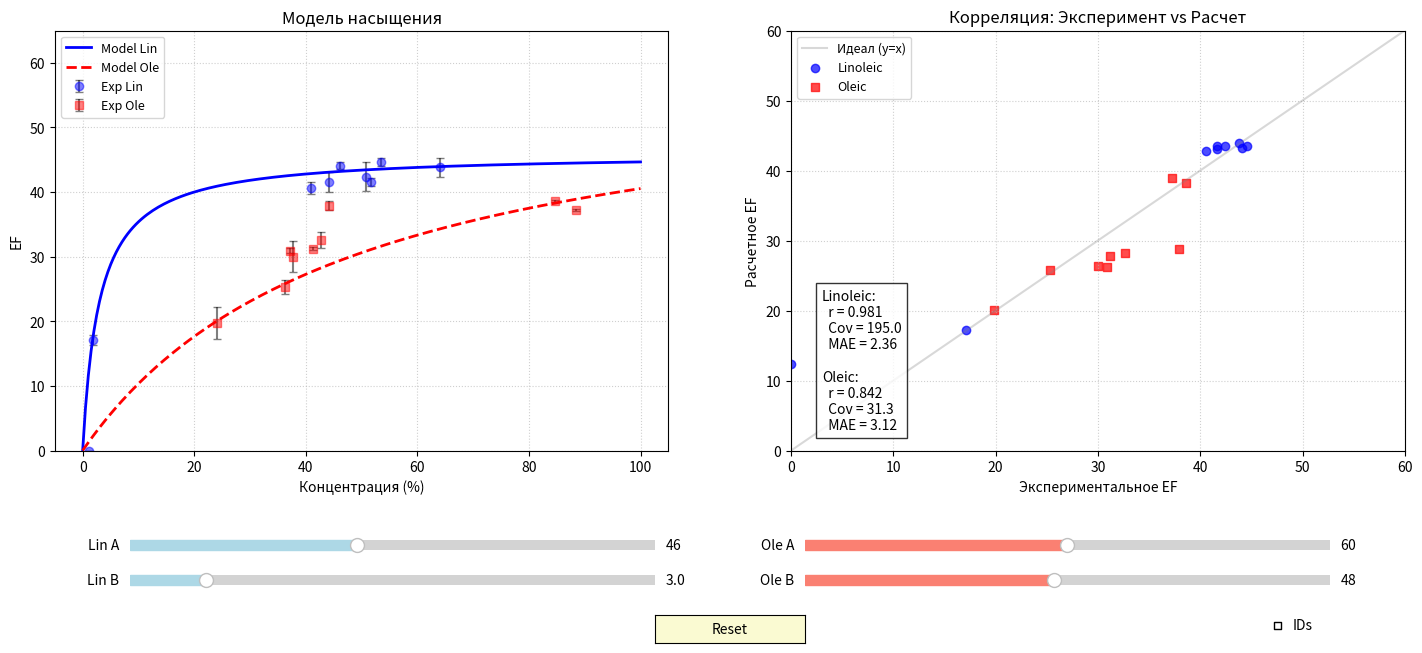

The matplotlib source for this figure:
# добавь графики ковариации и корреляции

import matplotlib.pyplot as plt
from matplotlib.widgets import Slider, Button, CheckButtons
import numpy as np

# --- 1. Данные ---
data = [
    ("2233",    40.9, 44.1, 37.9, 0.66, 40.6, 0.98),
    ("2699",    46.2, 41.3, 31.2, 0.22, 44.1, 0.54),
    ("2776",    44.2, 42.8, 32.6, 1.25, 41.6, 1.56),
    ("3110",    1.1,  84.6, 38.6, 0.17, 0.0,  0.0),
    ("3384",    53.5, 36.2, 25.3, 1.14, 44.6, 0.64),
    ("3599",    1.8,  88.5, 37.2, 0.17, 17.1, 0.72),
    ("3675",    51.7, 37.1, 30.9, 0.38, 41.6, 0.65),
    ("3714",    50.8, 37.7, 30.0, 2.40, 42.4, 2.21),
    ("Бузулук", 64.0, 24.1, 19.8, 2.47, 43.8, 1.40)
]

ids = [row[0] for row in data]
L_conc = np.array([row[1] for row in data])
O_conc = np.array([row[2] for row in data])
EF_O_exp = np.array([row[3] for row in data])
EF_O_err = np.array([row[4] for row in data])
EF_L_exp = np.array([row[5] for row in data])
EF_L_err = np.array([row[6] for row in data])

# --- 2. Модель ---
def saturation_model(x, A, B):
    denom = B + x
    with np.errstate(divide='ignore', invalid='ignore'):
        res = (A * x) / denom
        res[denom == 0] = 0
    return res

# Начальные параметры
init_AL, init_BL = 46.0, 3.0
init_AO, init_BO = 60.0, 48.0
x_range = np.linspace(0, 100, 200)

# --- 3. Настройка фигуры (2 графика) ---
fig, (ax_main, ax_corr) = plt.subplots(1, 2, figsize=(15, 7))
plt.subplots_adjust(left=0.05, bottom=0.30, right=0.95, top=0.90, wspace=0.2)

# === ГРАФИК 1: Основной (Концентрация vs EF) ===
# Эксперимент
ax_main.errorbar(L_conc, EF_L_exp, yerr=EF_L_err, fmt='o', color='blue', ecolor='black', capsize=3, alpha=0.5, label='Exp Lin')
ax_main.errorbar(O_conc, EF_O_exp, yerr=EF_O_err, fmt='s', color='red', ecolor='black', capsize=3, alpha=0.5, label='Exp Ole')

# Линии моделей
line_L, = ax_main.plot(x_range, saturation_model(x_range, init_AL, init_BL), color='blue', linewidth=2, label='Model Lin')
line_O, = ax_main.plot(x_range, saturation_model(x_range, init_AO, init_BO), color='red', linewidth=2, linestyle='--', label='Model Ole')

ax_main.set_title('Модель насыщения')
ax_main.set_xlabel('Концентрация (%)')
ax_main.set_ylabel('EF')
ax_main.legend(loc='upper left', fontsize=9)
ax_main.grid(True, linestyle=':', alpha=0.6)
ax_main.set_ylim(0, 65)

# === ГРАФИК 2: Корреляция (Exp vs Calc) ===
# Диагональ (идеал)
ax_corr.plot([0, 60], [0, 60], color='gray', linestyle='-', alpha=0.3, label='Идеал (y=x)')

# Расчет начальных точек
calc_L = saturation_model(L_conc, init_AL, init_BL)
calc_O = saturation_model(O_conc, init_AO, init_BO)

# Точки корреляции (scatter)
scat_corr_L = ax_corr.scatter(EF_L_exp, calc_L, color='blue', marker='o', alpha=0.7, label='Linoleic')
scat_corr_O = ax_corr.scatter(EF_O_exp, calc_O, color='red', marker='s', alpha=0.7, label='Oleic')

ax_corr.set_title('Корреляция: Эксперимент vs Расчет')
ax_corr.set_xlabel('Экспериментальное EF')
ax_corr.set_ylabel('Расчетное EF')
ax_corr.legend(loc='upper left', fontsize=9)
ax_corr.grid(True, linestyle=':', alpha=0.6)
ax_corr.set_xlim(0, 60)
ax_corr.set_ylim(0, 60)

# Текст статистики (Correlation & Covariance)
stats_text = ax_corr.text(0.05, 0.05, '', transform=ax_corr.transAxes, fontsize=10, 
                          bbox=dict(facecolor='white', alpha=0.8))

# --- ПОДПИСИ ID (для обоих графиков) ---
labels_main = []
labels_corr = []

for i, txt in enumerate(ids):
    # На основном графике
    l1 = ax_main.annotate(txt, (L_conc[i], EF_L_exp[i]), xytext=(3, 3), textcoords='offset points', fontsize=8, color='blue', visible=False)
    l2 = ax_main.annotate(txt, (O_conc[i], EF_O_exp[i]), xytext=(3, 3), textcoords='offset points', fontsize=8, color='red', visible=False)
    labels_main.extend([l1, l2])
    
    # На графике корреляции
    l3 = ax_corr.annotate(txt, (EF_L_exp[i], calc_L[i]), xytext=(3, 3), textcoords='offset points', fontsize=8, color='blue', visible=False)
    l4 = ax_corr.annotate(txt, (EF_O_exp[i], calc_O[i]), xytext=(3, 3), textcoords='offset points', fontsize=8, color='red', visible=False)
    labels_corr.extend([l3, l4])

# --- ФУНКЦИЯ ОБНОВЛЕНИЯ ---
def update_stats(cL, cO):
    # Корреляция Пирсона (r)
    r_L = np.corrcoef(EF_L_exp, cL)[0, 1] if np.std(cL) > 0 else 0
    r_O = np.corrcoef(EF_O_exp, cO)[0, 1] if np.std(cO) > 0 else 0
    
    # Ковариация (Cov)
    cov_L = np.cov(EF_L_exp, cL)[0, 1]
    cov_O = np.cov(EF_O_exp, cO)[0, 1]
    
    # MAE
    mae_L = np.mean(np.abs(cL - EF_L_exp))
    mae_O = np.mean(np.abs(cO - EF_O_exp))
    
    text = (f"Linoleic:\n  r = {r_L:.3f}\n  Cov = {cov_L:.1f}\n  MAE = {mae_L:.2f}\n\n"
            f"Oleic:\n  r = {r_O:.3f}\n  Cov = {cov_O:.1f}\n  MAE = {mae_O:.2f}")
    stats_text.set_text(text)

update_stats(calc_L, calc_O)

# --- СЛАЙДЕРЫ ---
axcolor = 'lightgoldenrodyellow'
# Linoleic
ax_AL = plt.axes([0.10, 0.15, 0.35, 0.03], facecolor=axcolor)
ax_BL = plt.axes([0.10, 0.10, 0.35, 0.03], facecolor=axcolor)
# Oleic
ax_AO = plt.axes([0.55, 0.15, 0.35, 0.03], facecolor=axcolor)
ax_BO = plt.axes([0.55, 0.10, 0.35, 0.03], facecolor=axcolor)

s_AL = Slider(ax_AL, 'Lin A', 20.0, 80.0, valinit=init_AL, valstep=0.1, color='lightblue')
s_BL = Slider(ax_BL, 'Lin B', 0.1, 20.0, valinit=init_BL, valstep=0.1, color='lightblue')
s_AO = Slider(ax_AO, 'Ole A', 20.0, 100.0, valinit=init_AO, valstep=0.1, color='salmon')
s_BO = Slider(ax_BO, 'Ole B', 1.0, 100.0, valinit=init_BO, valstep=0.1, color='salmon')

def update(val):
    al, bl = s_AL.val, s_BL.val
    ao, bo = s_AO.val, s_BO.val
    
    # 1. Обновляем линии на главном графике
    line_L.set_ydata(saturation_model(x_range, al, bl))
    line_O.set_ydata(saturation_model(x_range, ao, bo))
    
    # 2. Пересчитываем точки для корреляции
    new_cL = saturation_model(L_conc, al, bl)
    new_cO = saturation_model(O_conc, ao, bo)
    
    # 3. Обновляем scatter plot (нужно менять offsets)
    scat_corr_L.set_offsets(np.c_[EF_L_exp, new_cL])
    scat_corr_O.set_offsets(np.c_[EF_O_exp, new_cO])
    
    # 4. Обновляем позиции подписей на графике корреляции
    for i, lbl in enumerate(labels_corr):
        # Первые 9 - Linoleic, следующие 9 - Oleic
        if i < len(ids):
            lbl.xy = (EF_L_exp[i], new_cL[i])
        else:
            idx = i - len(ids)
            lbl.xy = (EF_O_exp[idx], new_cO[idx])
            
    # 5. Обновляем статистику
    update_stats(new_cL, new_cO)
    
    fig.canvas.draw_idle()

s_AL.on_changed(update)
s_BL.on_changed(update)
s_AO.on_changed(update)
s_BO.on_changed(update)

# --- ЧЕКБОКС ДЛЯ ID ---
ax_check = plt.axes([0.85, 0.025, 0.1, 0.05], frameon=False)
check = CheckButtons(ax_check, ['IDs'], [False])

def toggle_labels(label):
    status = check.get_status()[0]
    for lbl in labels_main + labels_corr:
        lbl.set_visible(status)
    fig.canvas.draw_idle()

check.on_clicked(toggle_labels)

# Кнопка сброса
resetax = plt.axes([0.45, 0.025, 0.1, 0.04])
button = Button(resetax, 'Reset', color=axcolor, hovercolor='0.975')
def reset(event):
    s_AL.reset()
    s_BL.reset()
    s_AO.reset()
    s_BO.reset()
button.on_clicked(reset)

plt.show()
